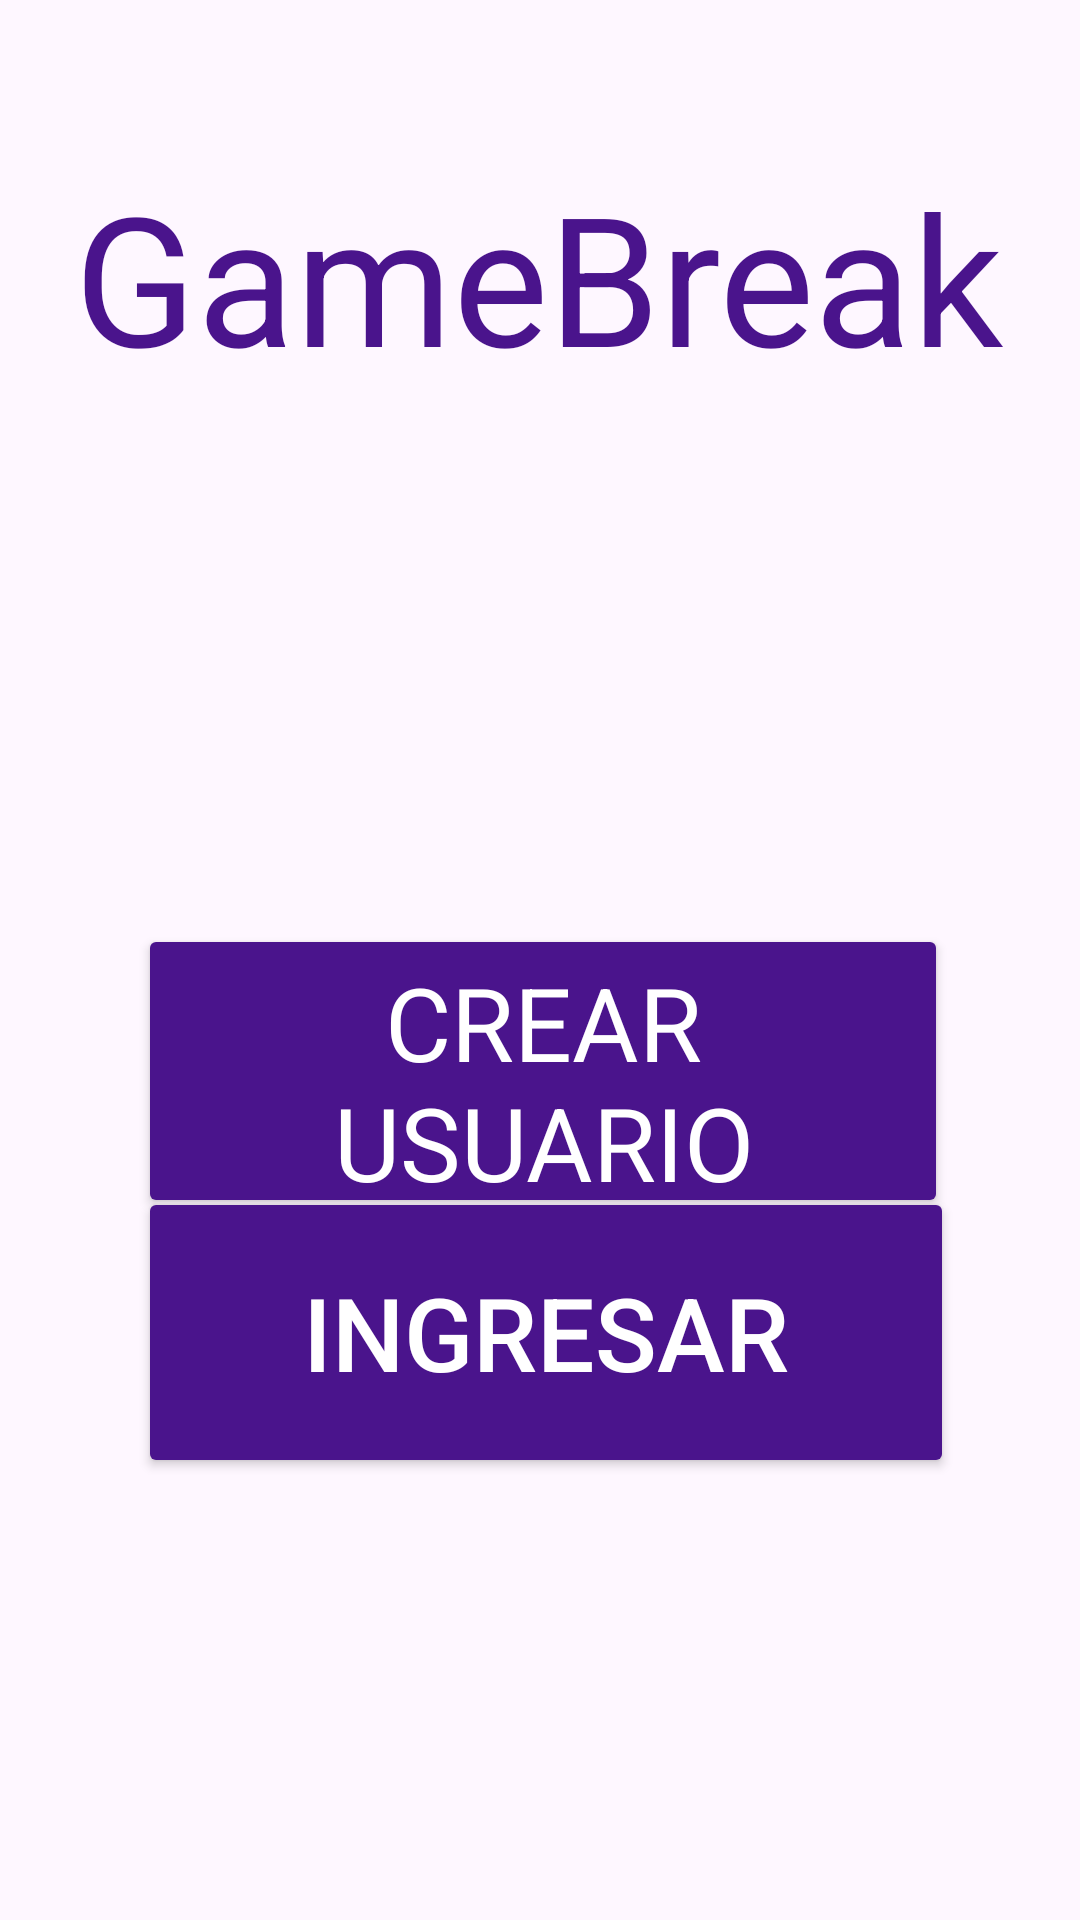

Android layout source for this screen:
<!-- AndroidManifest.xml: application theme Theme.PracticandoDiseño -->
<!-- res/layout/activity_main.xml -->
<?xml version="1.0" encoding="utf-8"?>
<androidx.constraintlayout.widget.ConstraintLayout
    xmlns:android="http://schemas.android.com/apk/res/android"
    xmlns:app="http://schemas.android.com/apk/res-auto"
    android:layout_width="match_parent"
    android:layout_height="match_parent"
    android:background="@drawable/fondo_inicio">

    <TextView
        android:id="@+id/tv_titulo"
        android:layout_width="wrap_content"
        android:layout_height="wrap_content"
        android:layout_marginTop="52dp"
        android:fontFamily="sans-serif"
        android:text="@string/app_name"
        android:textColor="@color/violet"
        android:textSize="60dp"
        app:layout_constraintEnd_toEndOf="parent"
        app:layout_constraintHorizontal_bias="0.494"
        app:layout_constraintStart_toStartOf="parent"
        app:layout_constraintTop_toTopOf="parent" />

    <Button
        android:id="@+id/b_crear_usuario"
        android:layout_width="270dp"
        android:layout_height="98dp"
        android:layout_marginTop="176dp"
        android:backgroundTint="@color/violet"
        android:fontFamily="sans-serif"
        android:textColor="@color/white"
        android:text="@string/button_crear_usuario"
        android:textSize="34sp"
        app:iconSize="48dp"
        app:layout_constraintEnd_toEndOf="parent"
        app:layout_constraintHorizontal_bias="0.51"
        app:layout_constraintStart_toStartOf="parent"
        app:layout_constraintTop_toBottomOf="@+id/tv_titulo"
        />


    <Button
        android:id="@+id/b_ingresar"
        android:layout_width="272dp"
        android:layout_height="97dp"
        android:layout_marginBottom="184dp"
        android:text="@string/button_ingresar"
        android:textSize="34sp"
        android:textColor="@color/white"
        android:backgroundTint="@color/violet"
        app:layout_constraintBottom_toBottomOf="parent"
        app:layout_constraintEnd_toEndOf="parent"
        app:layout_constraintHorizontal_bias="0.522"
        app:layout_constraintStart_toStartOf="parent"
        app:layout_constraintTop_toBottomOf="@+id/b_crear_usuario"
        app:layout_constraintVertical_bias="0.224" />

</androidx.constraintlayout.widget.ConstraintLayout>
<!-- resources referenced by this layout -->
<resources>
  <color name="violet">#4A148C</color>
  <color name="white">#FFFFFFFF</color>
  <string name="app_name">GameBreak</string>
  <string name="button_crear_usuario">Crear Usuario</string>
  <string name="button_ingresar">Ingresar</string>
  <style name="Theme.PracticandoDiseño" parent="Base.Theme.PracticandoDiseño" />
  <style name="Base.Theme.PracticandoDiseño" parent="Theme.Material3.DayNight.NoActionBar">
          
          
      </style>
</resources>
